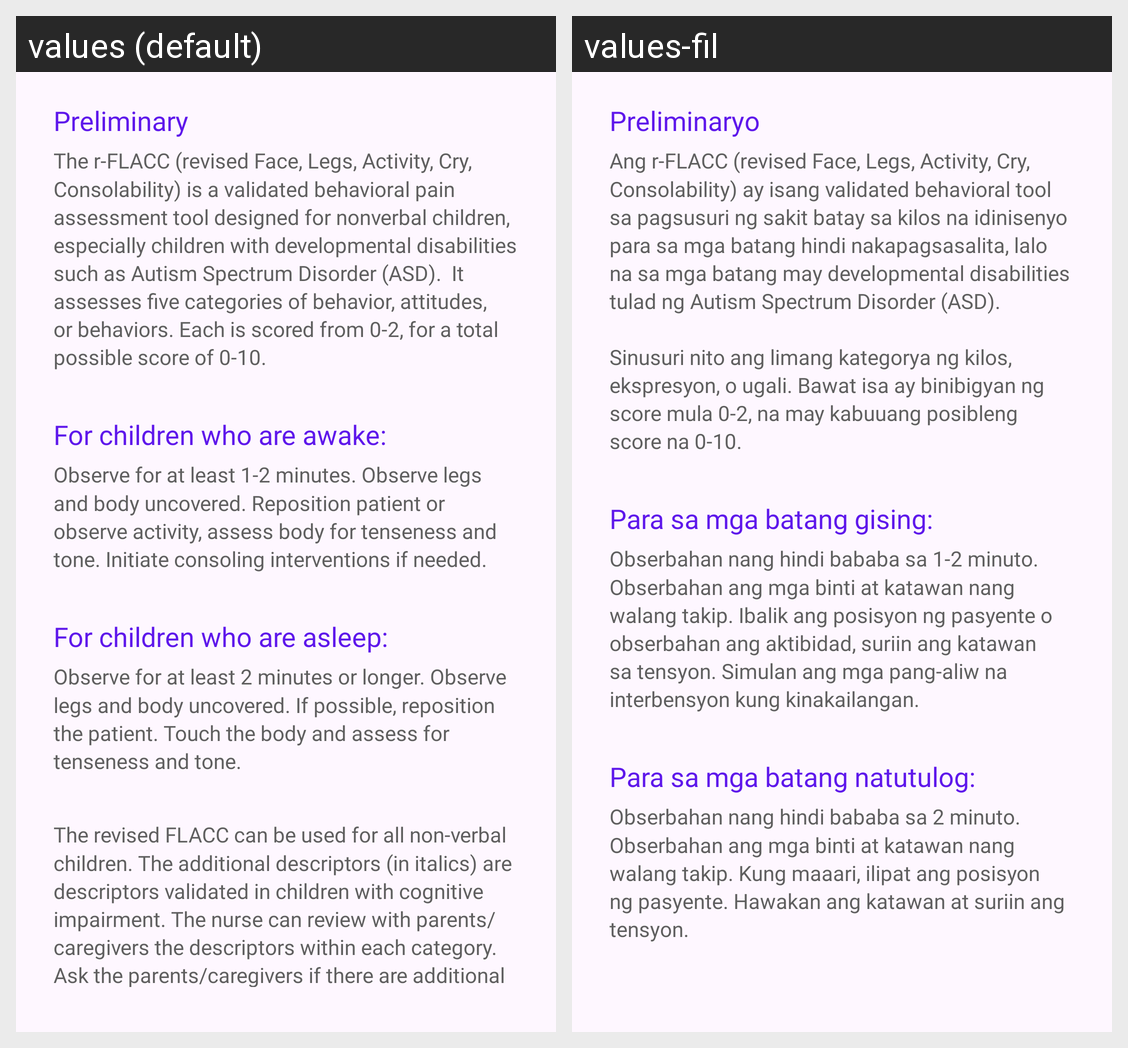

The same Android screen rendered under two of its app's locales, left to right. List the strings drawn on it with the default value and each locale's translation.
Android screen res/layout/fragment_preliminary.xml rendered under 2 locales, left to right: values (default), values-fil. Device: Nexus 5 (rendered at 1080×1920; each locale shown at half size, 540×960, under a caption strip naming it); theme Theme.TahanApp.
Strings drawn on this screen, with the default value and each locale's value (text and hints the layout hard-codes, and strings that could not be matched under every locale, appear in the picture but are not listed):

preliminary
  values: Preliminary
  values-fil: Preliminaryo

faq_rflacc_desc
  values: The r-FLACC (revised Face, Legs, Activity, Cry, Consolability) is a validated behavioral pain assessment tool designed for nonverbal children, especially children with developmental disabilities such as Autism Spectrum Disorder (ASD).  It assesses five categories of behavior, attitudes, or behaviors. Each is scored from 0-2, for a total possible score of 0-10.     
  values-fil: Ang r-FLACC (revised Face, Legs, Activity, Cry, Consolability) ay isang validated behavioral tool sa pagsusuri ng sakit batay sa kilos na idinisenyo para sa mga batang hindi nakapagsasalita, lalo na sa mga batang may developmental disabilities tulad ng Autism Spectrum Disorder (ASD).
      
      Sinusuri nito ang limang kategorya ng kilos, ekspresyon, o ugali. Bawat isa ay binibigyan ng score mula 0-2, na …[clipped]

awake_children
  values: For children who are awake:
  values-fil: Para sa mga batang gising:

awake_children_desc
  values: Observe for at least 1-2 minutes. Observe legs and body uncovered. Reposition patient or observe activity, assess body for tenseness and tone. Initiate consoling interventions if needed.
  values-fil: Obserbahan nang hindi bababa sa 1-2 minuto. Obserbahan ang mga binti at katawan nang walang takip. Ibalik ang posisyon ng pasyente o obserbahan ang aktibidad, suriin ang katawan sa tensyon. Simulan ang mga pang-aliw na interbensyon kung kinakailangan.

asleep_children
  values: For children who are asleep:
  values-fil: Para sa mga batang natutulog:

asleep_children_desc
  values: Observe for at least 2 minutes or longer. Observe legs and body uncovered. If possible, reposition the patient. Touch the body and assess for tenseness and tone.
  values-fil: Obserbahan nang hindi bababa sa 2 minuto. Obserbahan ang mga binti at katawan nang walang takip. Kung maaari, ilipat ang posisyon ng pasyente. Hawakan ang katawan at suriin ang tensyon.
